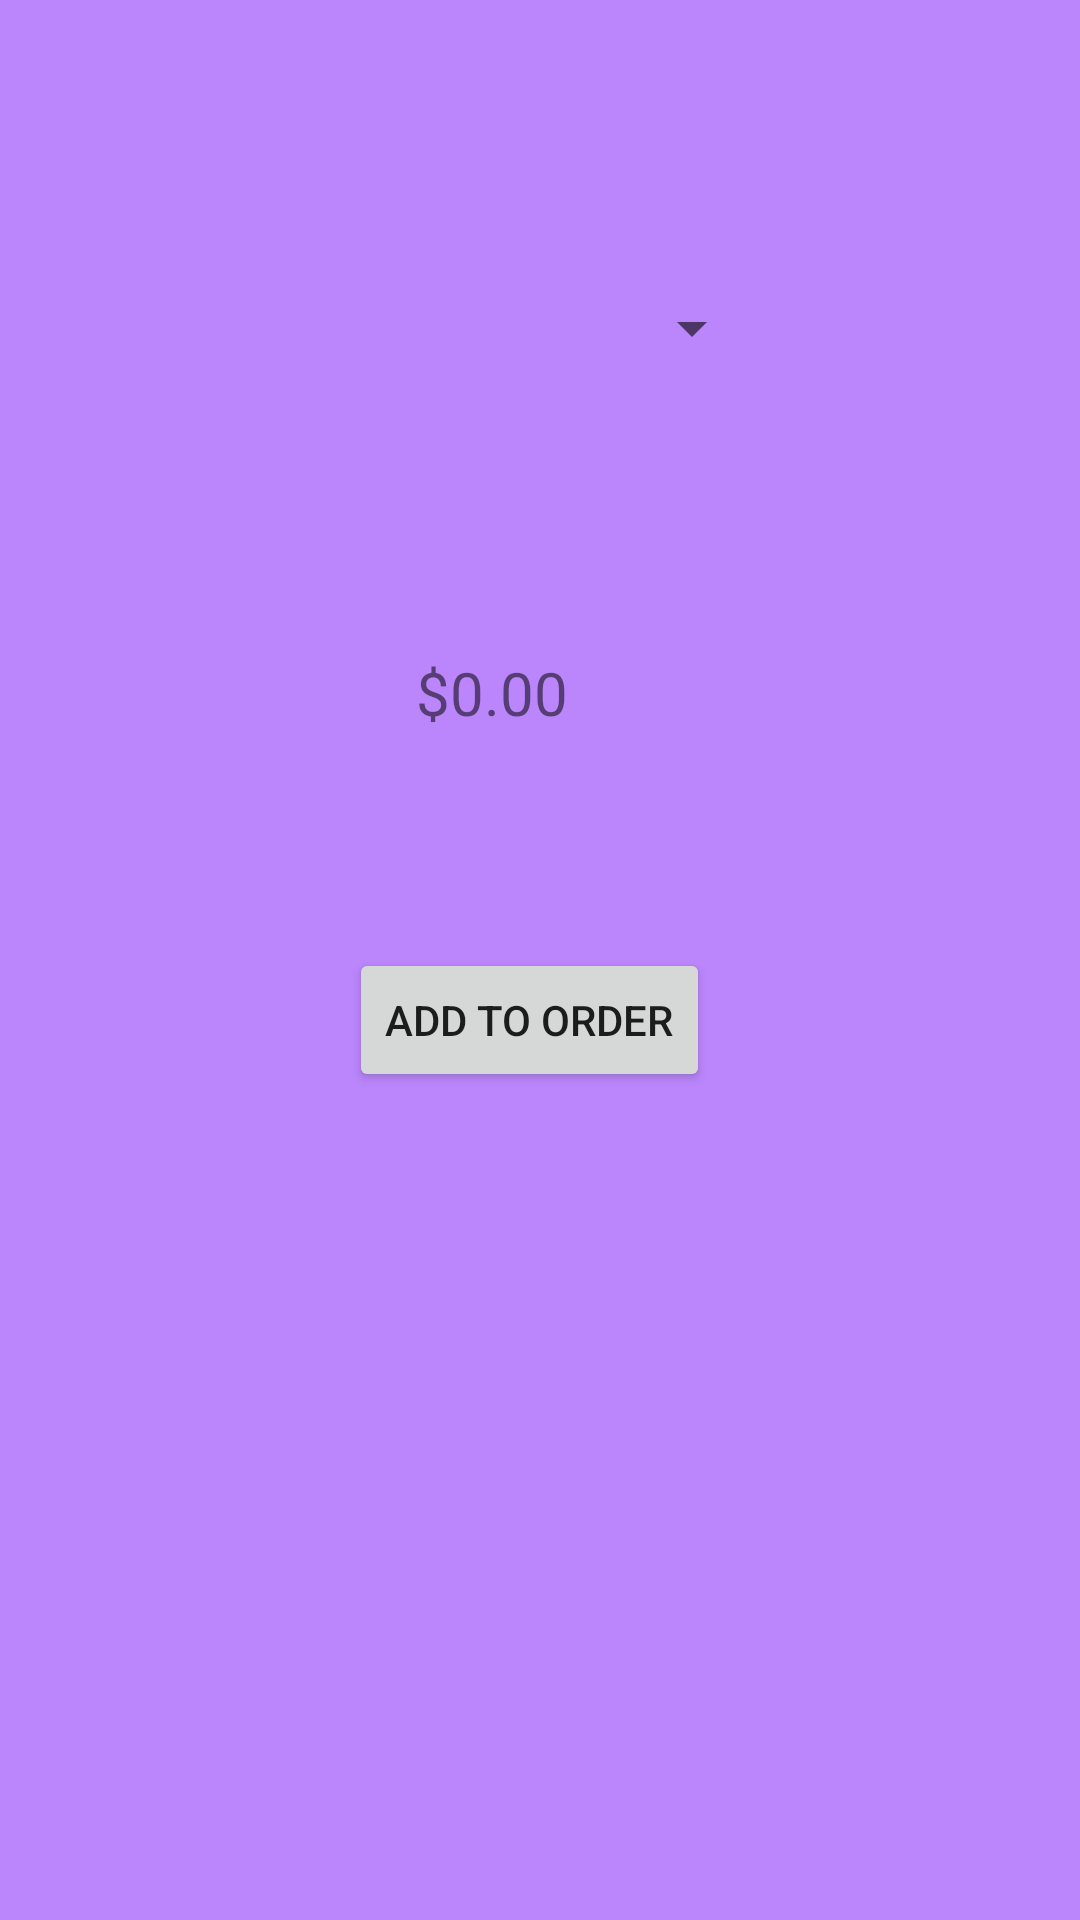

Here is an Android app screen rendered from its layout file. Give the layout XML and the strings, colors and styles it references.
<!-- AndroidManifest.xml: application theme Theme.AndroidRUCafe -->
<!-- res/layout/activity_donut_flavor.xml -->
<?xml version="1.0" encoding="utf-8"?>
<androidx.constraintlayout.widget.ConstraintLayout xmlns:android="http://schemas.android.com/apk/res/android"
    xmlns:app="http://schemas.android.com/apk/res-auto"
    xmlns:tools="http://schemas.android.com/tools"
    android:id="@+id/quantityDonut"
    android:layout_width="match_parent"
    android:layout_height="match_parent"
    android:background="@color/purple_200"
    tools:context=".DonutFlavorActivity">

    <TextView
        android:id="@+id/donutFlavor"
        android:layout_width="258dp"
        android:layout_height="35dp"
        android:gravity="center"
        android:textSize="30sp"
        app:layout_constraintBottom_toBottomOf="parent"
        app:layout_constraintEnd_toEndOf="parent"
        app:layout_constraintHorizontal_bias="0.496"
        app:layout_constraintStart_toStartOf="parent"
        app:layout_constraintTop_toTopOf="parent"
        app:layout_constraintVertical_bias="0.051" />

    <Spinner
        android:id="@+id/donutQuan"
        android:layout_width="150dp"
        android:layout_height="48dp"
        app:layout_constraintBottom_toBottomOf="parent"
        app:layout_constraintEnd_toEndOf="parent"
        app:layout_constraintHorizontal_bias="0.498"
        app:layout_constraintStart_toStartOf="parent"
        app:layout_constraintTop_toTopOf="parent"
        app:layout_constraintVertical_bias="0.144"
        tools:ignore="SpeakableTextPresentCheck" />

    <Button
        android:id="@+id/addToOrder"
        android:layout_width="wrap_content"
        android:layout_height="wrap_content"
        android:onClick="addToOrder"
        android:text="@string/addToOrder"
        app:layout_constraintBottom_toBottomOf="parent"
        app:layout_constraintEnd_toEndOf="parent"
        app:layout_constraintHorizontal_bias="0.486"
        app:layout_constraintStart_toStartOf="parent"
        app:layout_constraintTop_toTopOf="parent"
        app:layout_constraintVertical_bias="0.534" />

    <TextView
        android:id="@+id/donutSubTotal"
        android:layout_width="83dp"
        android:layout_height="41dp"
        android:text="@string/startSubtotal"
        android:textSize="20sp"
        app:layout_constraintBottom_toBottomOf="parent"
        app:layout_constraintEnd_toEndOf="parent"
        app:layout_constraintStart_toStartOf="parent"
        app:layout_constraintTop_toTopOf="parent"
        app:layout_constraintVertical_bias="0.363" />

</androidx.constraintlayout.widget.ConstraintLayout>
<!-- resources referenced by this layout -->
<resources>
  <string name="addToOrder">Add to Order</string>
  <string name="startSubtotal">$0.00</string>
  <style name="Theme.AndroidRUCafe" parent="Theme.MaterialComponents.DayNight.DarkActionBar">
          
          <item name="colorPrimary">@color/purple_500</item>
          <item name="colorPrimaryVariant">@color/purple_700</item>
          <item name="colorOnPrimary">@color/white</item>
          
          <item name="colorSecondary">@color/teal_200</item>
          <item name="colorSecondaryVariant">@color/teal_700</item>
          <item name="colorOnSecondary">@color/black</item>
          
          <item name="android:statusBarColor" tools:targetApi="l">?attr/colorPrimaryVariant</item>
          
      </style>
  <!-- not gathered from this repository: default colours our renderer supplied (Android Studio template values) -->
  <color name="purple_200">#FFBB86FC</color>
  <color name="purple_500">#FF6200EE</color>
  <color name="purple_700">#FF3700B3</color>
  <color name="teal_200">#FF03DAC5</color>
  <color name="teal_700">#FF018786</color>
  <color name="black">#FF000000</color>
  <color name="white">#FFFFFFFF</color>
</resources>
